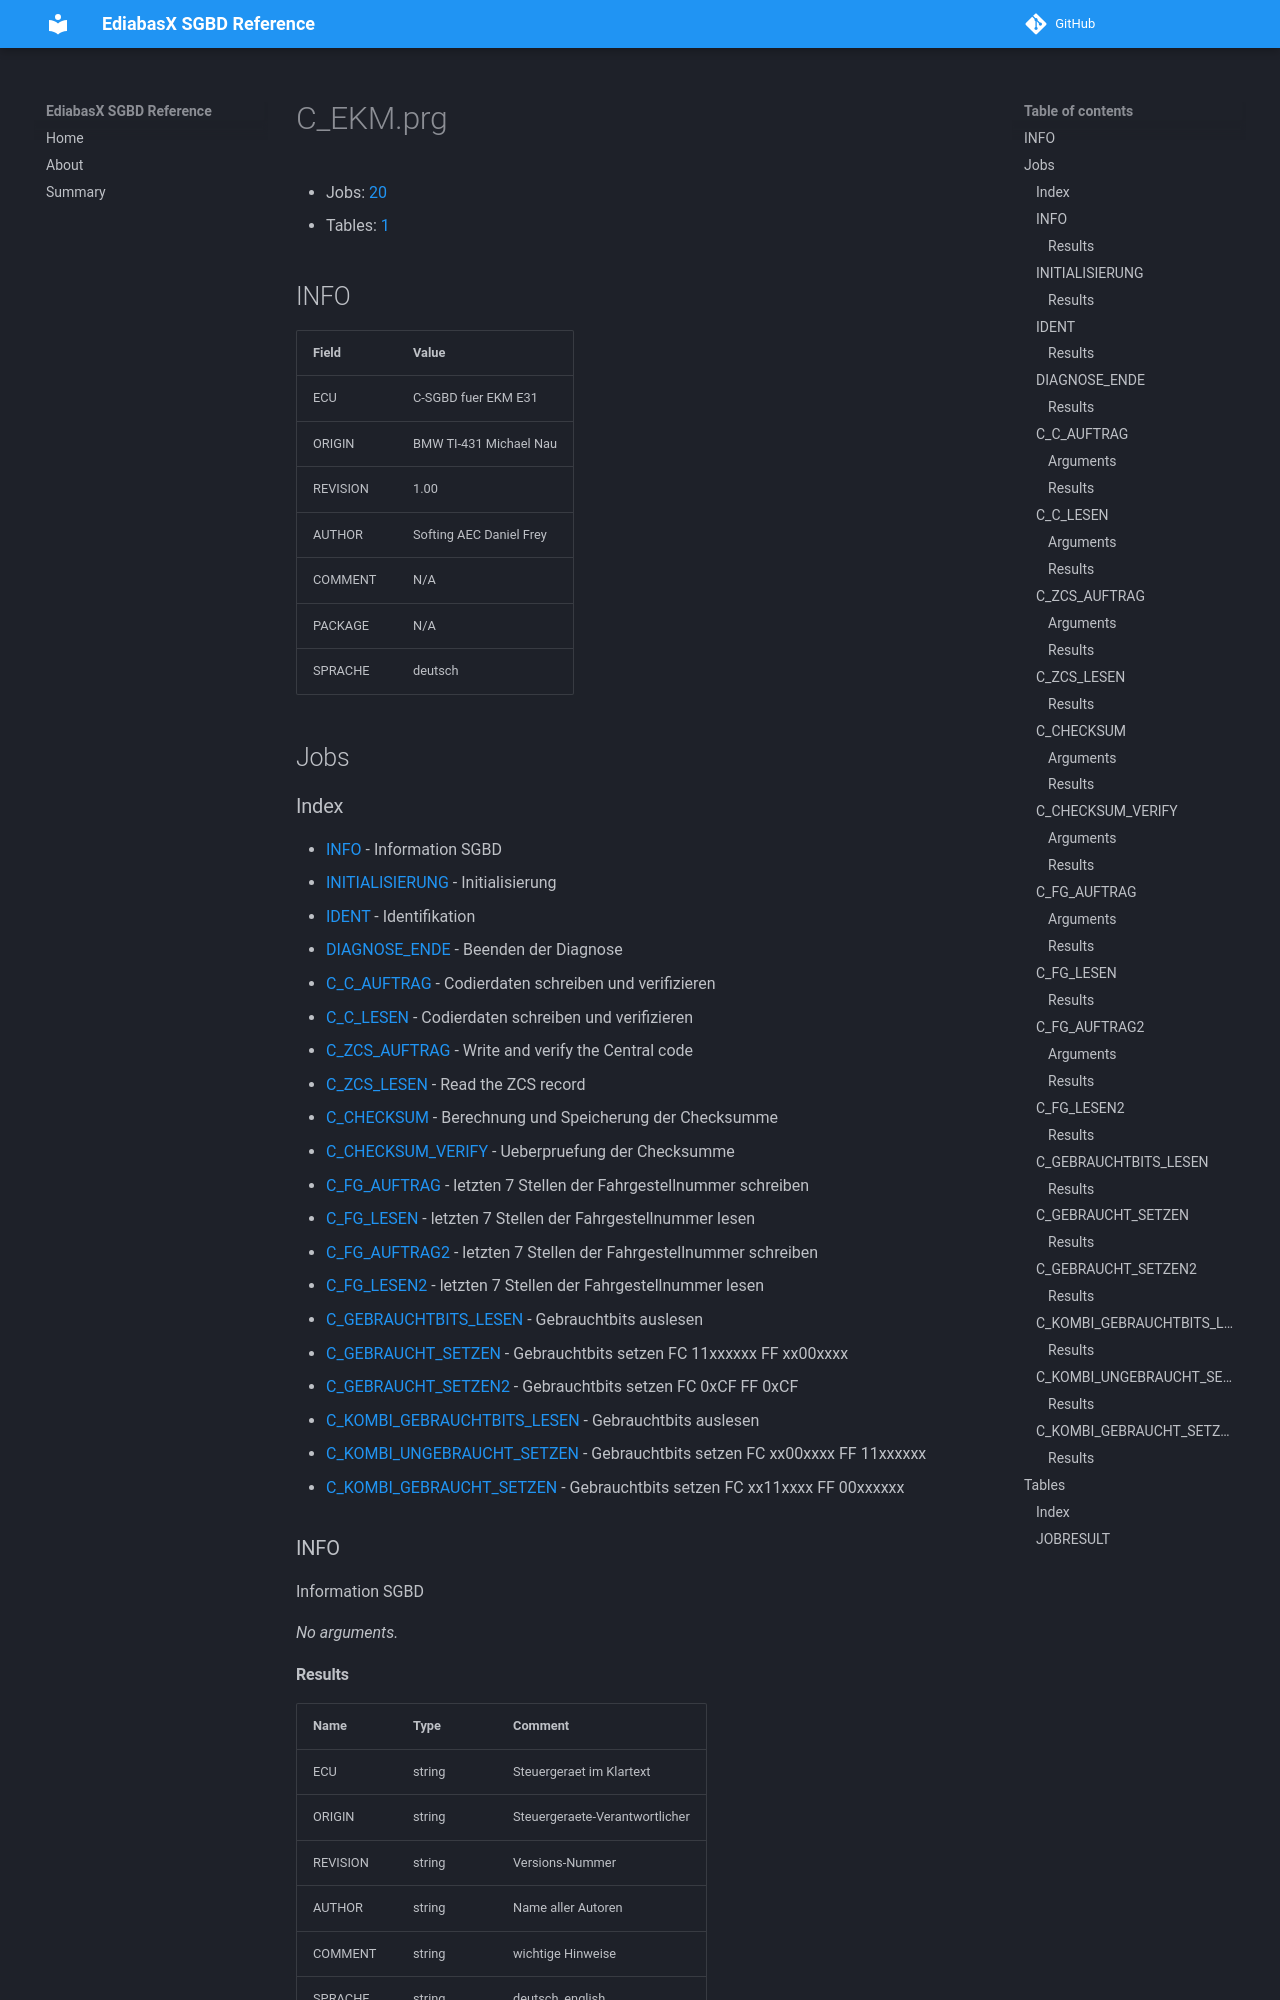

repository: emdzej/ediabasx-docs-sgbd · page: sgbd/C_EKM/index.html · generator: mkdocs

# C_EKM.prg

- Jobs: [20](#jobs)
- Tables: [1](#tables)

## INFO

| Field | Value |
| --- | --- |
| ECU | C-SGBD fuer EKM E31 |
| ORIGIN | BMW TI-431 Michael Nau |
| REVISION | 1.00 |
| AUTHOR | Softing AEC Daniel Frey |
| COMMENT | N/A |
| PACKAGE | N/A |
| SPRACHE | deutsch |

## Jobs
